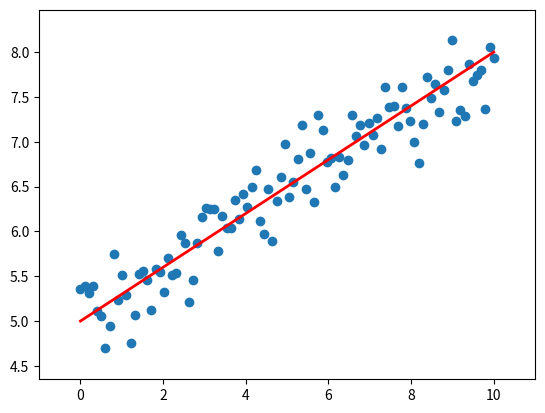

Recreate this plot in Python.
import matplotlib.pyplot as pyplot
import numpy as np
import random

noise = 0.3*np.random.randn(100)
m = 0.3
b = 5

x = np.linspace(0,10,100)
y = m*x+b+noise

pyplot.scatter(x,y)
pyplot.plot(x,m*x+b,linewidth=2,color='red')
pyplot.margins(x=0.1,y=0.1)
pyplot.savefig("linear_regression\pylinearregression.png")
pyplot.show()